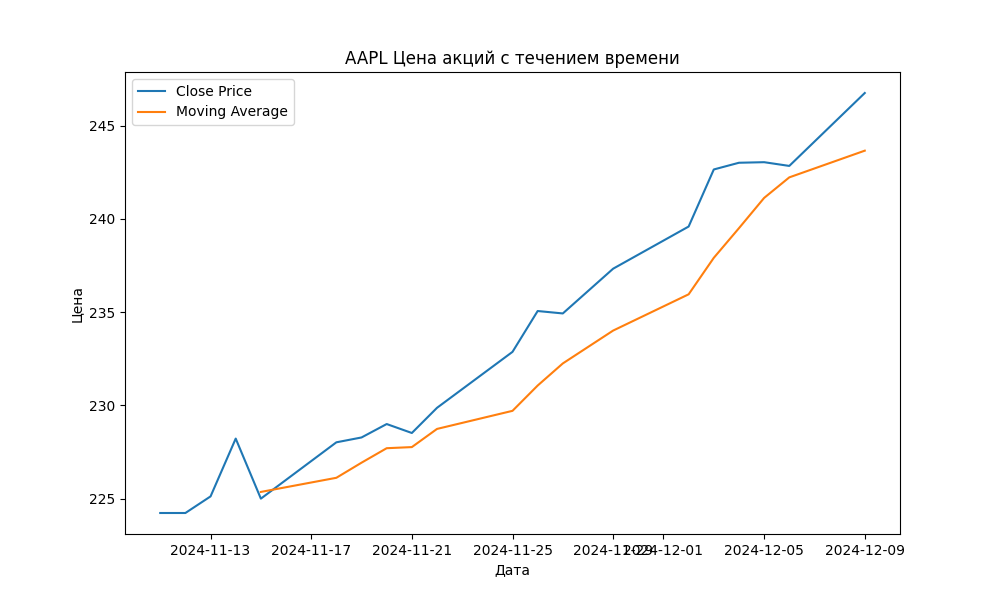

The data file committed next to this chart (first rows):
Date; Open; High; Low; Close; Volume; Dividends; Stock Splits; Moving_Average
2024-11-11 00:00:00-05:00; 225.0; 225.7; 221.5; 224.2; 42005600; 0.0; 0.0; 
2024-11-12 00:00:00-05:00; 224.6; 225.6; 223.4; 224.2; 40398300; 0.0; 0.0; 
2024-11-13 00:00:00-05:00; 224; 226.6; 222.8; 225.1; 48566200; 0.0; 0.0; 
2024-11-14 00:00:00-05:00; 225; 228.9; 225.0; 228.2; 44923900; 0.0; 0.0; 
2024-11-15 00:00:00-05:00; 226.4; 226.9; 224.3; 225.0; 47923700; 0.0; 0.0; 225.4
2024-11-18 00:00:00-05:00; 225.2; 229.7; 225.2; 228; 44686000; 0.0; 0.0; 226.1
2024-11-19 00:00:00-05:00; 227; 230.2; 226.7; 228.3; 36211800; 0.0; 0.0; 226.9
2024-11-20 00:00:00-05:00; 228.1; 229.9; 225.9; 229.0; 35169600; 0.0; 0.0; 227.7
2024-11-21 00:00:00-05:00; 228.9; 230.2; 225.7; 228.5; 42108300; 0.0; 0.0; 227.8
2024-11-22 00:00:00-05:00; 228.1; 230.7; 228.1; 229.9; 38168300; 0.0; 0.0; 228.7
2024-11-25 00:00:00-05:00; 231.5; 233.2; 229.7; 232.9; 90152800; 0.0; 0.0; 229.7
2024-11-26 00:00:00-05:00; 233.3; 235.6; 233.3; 235.1; 45986200; 0.0; 0.0; 231.1
2024-11-27 00:00:00-05:00; 234.5; 235.7; 233.8; 234.9; 33498400; 0.0; 0.0; 232.2
2024-11-29 00:00:00-05:00; 234.8; 237.8; 234; 237.3; 28481400; 0.0; 0.0; 234
2024-12-02 00:00:00-05:00; 237.3; 240.8; 237.2; 239.6; 48137100; 0.0; 0.0; 236
2024-12-03 00:00:00-05:00; 239.8; 242.8; 238.9; 242.6; 38861000; 0.0; 0.0; 237.9
2024-12-04 00:00:00-05:00; 242.9; 244.1; 241.2; 243; 44383900; 0.0; 0.0; 239.5
2024-12-05 00:00:00-05:00; 244; 244.5; 242.1; 243; 40033900; 0.0; 0.0; 241.1
2024-12-06 00:00:00-05:00; 242.9; 244.6; 242.1; 242.8; 36870600; 0.0; 0.0; 242.2
2024-12-09 00:00:00-05:00; 241.8; 247.2; 241.8; 246.8; 44588300; 0.0; 0.0; 243.7
